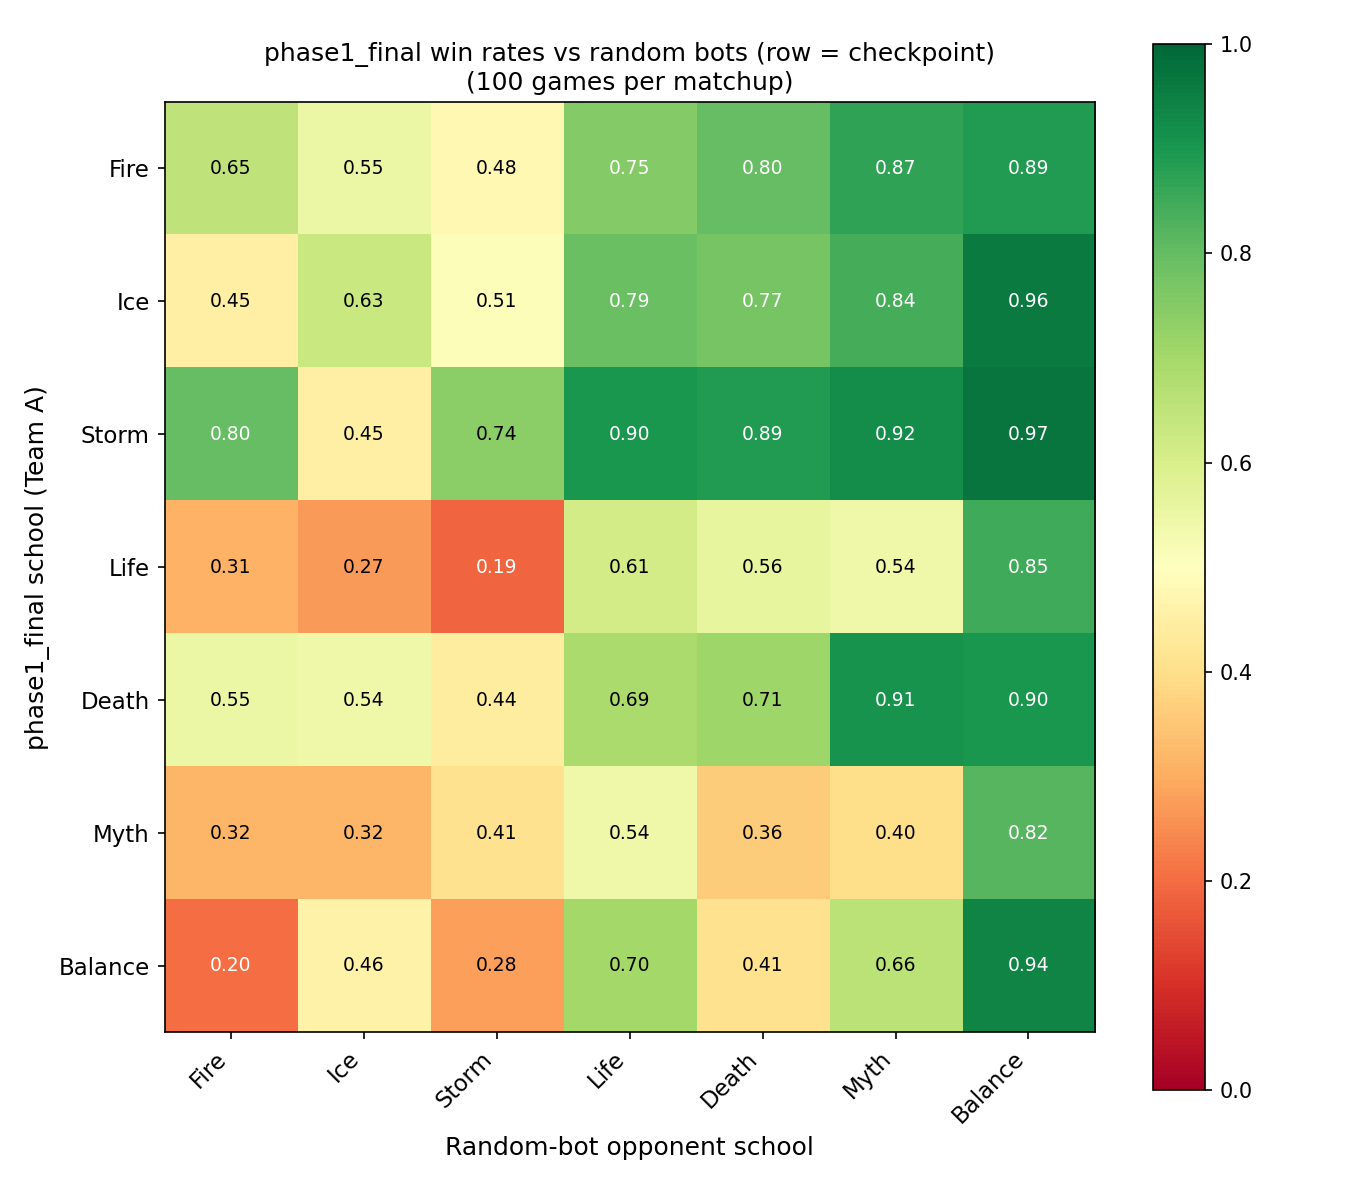

Data behind this chart, as committed beside it:
, Fire, Ice, Storm, Life, Death, Myth, Balance
Fire, 0.65, 0.55, 0.48, 0.75, 0.80, 0.87, 0.89
Ice, 0.45, 0.63, 0.51, 0.79, 0.77, 0.84, 0.96
Storm, 0.80, 0.45, 0.74, 0.90, 0.89, 0.92, 0.97
Life, 0.31, 0.27, 0.19, 0.61, 0.56, 0.54, 0.85
Death, 0.55, 0.54, 0.44, 0.69, 0.71, 0.91, 0.90
Myth, 0.32, 0.32, 0.41, 0.54, 0.36, 0.40, 0.82
Balance, 0.20, 0.46, 0.28, 0.70, 0.41, 0.66, 0.94
